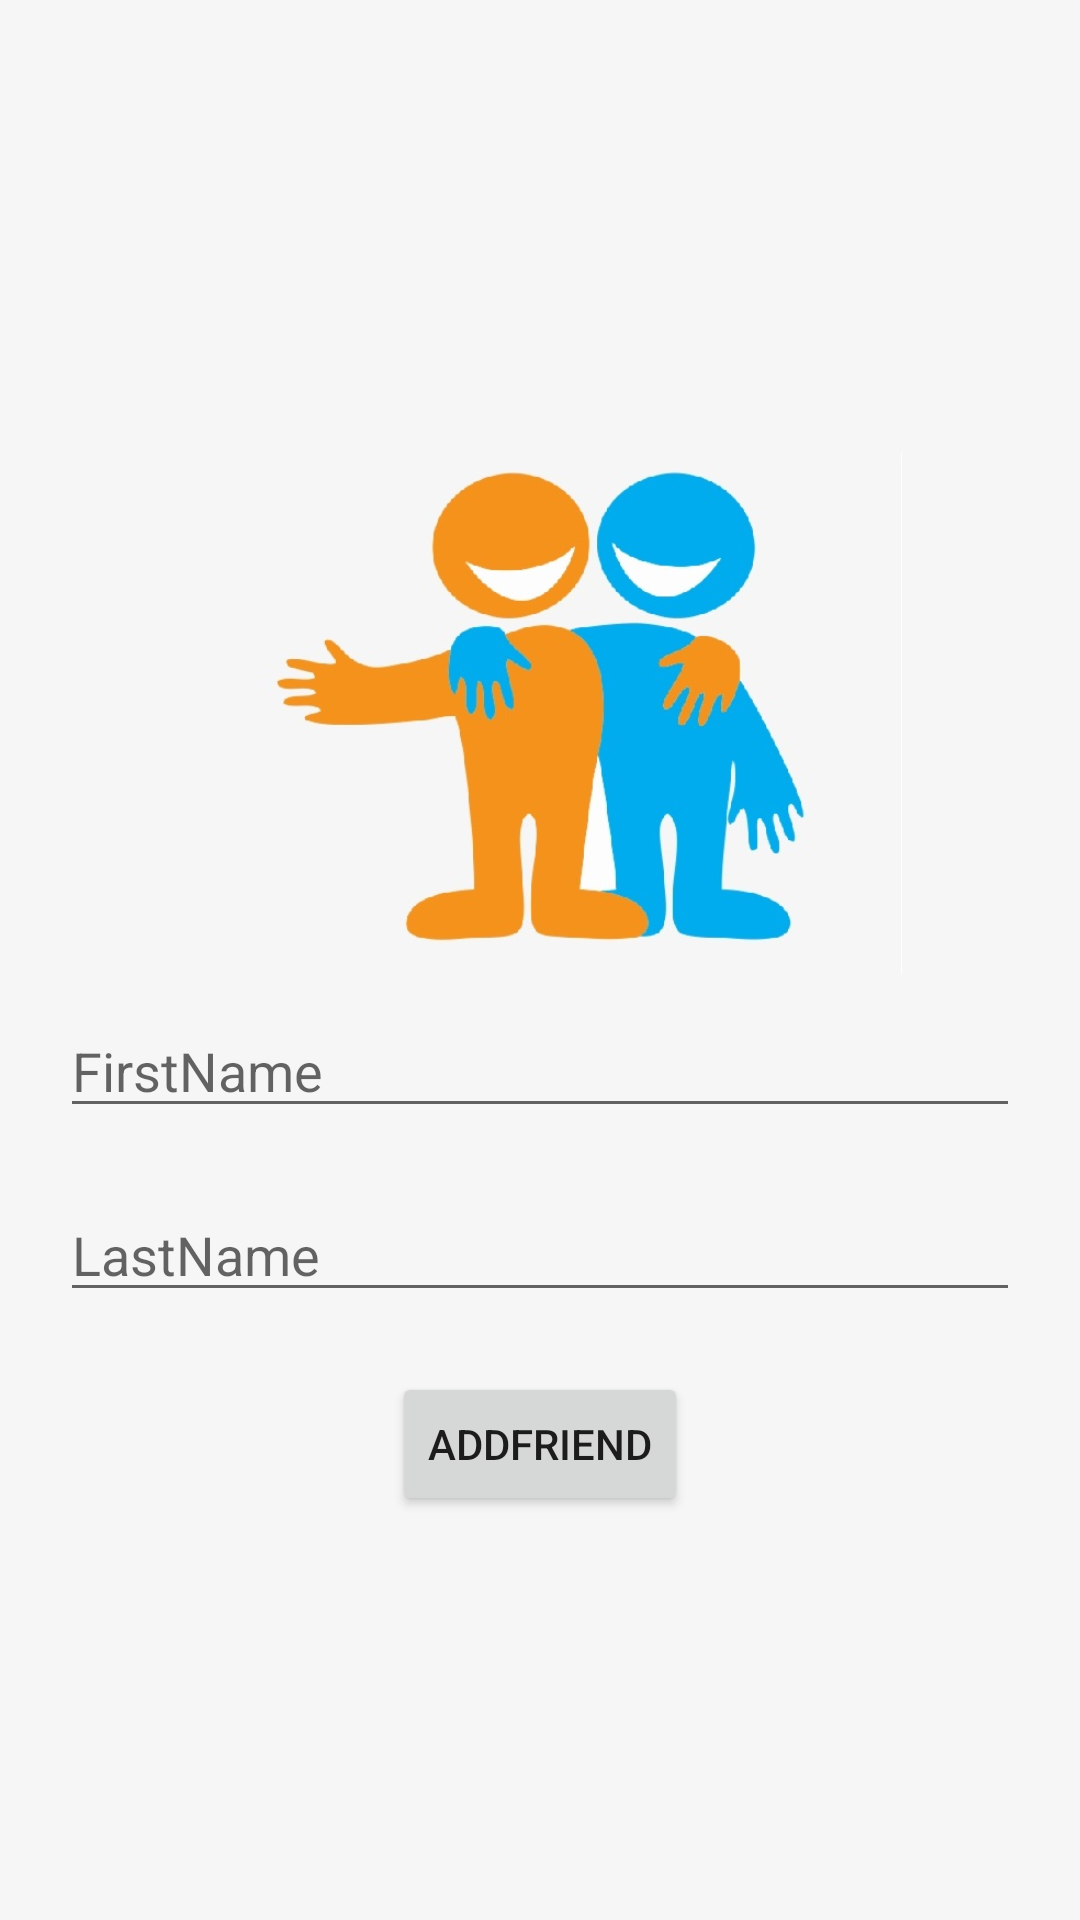

This screen was rendered from an Android layout file. Write that file and the resources it references.
<!-- AndroidManifest.xml: application theme Theme.SalesTop -->
<!-- res/layout/fragment_friend_list.xml -->
<?xml version="1.0" encoding="utf-8"?>
<androidx.appcompat.widget.LinearLayoutCompat xmlns:android="http://schemas.android.com/apk/res/android"
    xmlns:tools="http://schemas.android.com/tools"
    android:layout_width="match_parent"
    android:layout_height="match_parent"
    android:layout_gravity="center"
    android:gravity="center"
    android:orientation="vertical"
    android:background="@color/home_bg"
    tools:context=".Fregments.FriendListFragment">

    <androidx.appcompat.widget.AppCompatImageView
        android:layout_width="wrap_content"
        android:layout_height="200dp"
        android:layout_gravity="center"
        android:foregroundGravity="center"
        android:padding="@dimen/dimen10"
        android:src="@drawable/friends" />

    <androidx.appcompat.widget.LinearLayoutCompat
        android:layout_width="match_parent"
        android:layout_height="wrap_content"
        android:layout_gravity="center"
        android:gravity="center"
        android:orientation="vertical">

        <androidx.appcompat.widget.AppCompatEditText
            android:id="@+id/et_firstname"
            android:layout_width="match_parent"
            android:layout_height="wrap_content"
            android:layout_marginStart="@dimen/dimen20"
            android:layout_marginEnd="@dimen/dimen20"
            android:layout_marginBottom="@dimen/dimen20"
            android:hint="FirstName" />

        <androidx.appcompat.widget.AppCompatEditText
            android:id="@+id/et_lastname"
            android:layout_width="match_parent"
            android:layout_height="wrap_content"
            android:layout_marginStart="@dimen/dimen20"
            android:layout_marginEnd="@dimen/dimen20"
            android:layout_marginBottom="@dimen/dimen20"
            android:hint="LastName" />

        <androidx.appcompat.widget.AppCompatButton
            android:id="@+id/bt_Addfriend"
            android:layout_width="wrap_content"
            android:layout_height="wrap_content"
            android:text="AddFriend" />
    </androidx.appcompat.widget.LinearLayoutCompat>


</androidx.appcompat.widget.LinearLayoutCompat>
<!-- resources referenced by this layout -->
<resources>
  <color name="home_bg">#f6f6f6</color>
  <dimen name="dimen10">10dp</dimen>
  <dimen name="dimen20">20dp</dimen>
  <!-- drawable friends: png bitmap (drawable, 36989 bytes) -->
  <style name="Theme.SalesTop" parent="Theme.MaterialComponents.Light.NoActionBar">
          
          <item name="colorPrimary">@color/purple_500</item>
          <item name="colorPrimaryVariant">@color/purple_700</item>
          <item name="colorOnPrimary">@color/white</item>
          
          <item name="colorSecondary">@color/teal_200</item>
          <item name="colorSecondaryVariant">@color/teal_700</item>
          <item name="colorOnSecondary">@color/black</item>
          
          <item name="android:statusBarColor">?attr/colorPrimaryVariant</item>
          
      </style>
  <color name="purple_500">#FF6200EE</color>
  <color name="purple_700">#FF3700B3</color>
  <color name="white">#FFFFFFFF</color>
  <color name="teal_200">#FF03DAC5</color>
  <color name="teal_700">#FF018786</color>
  <color name="black">#FF000000</color>
</resources>
